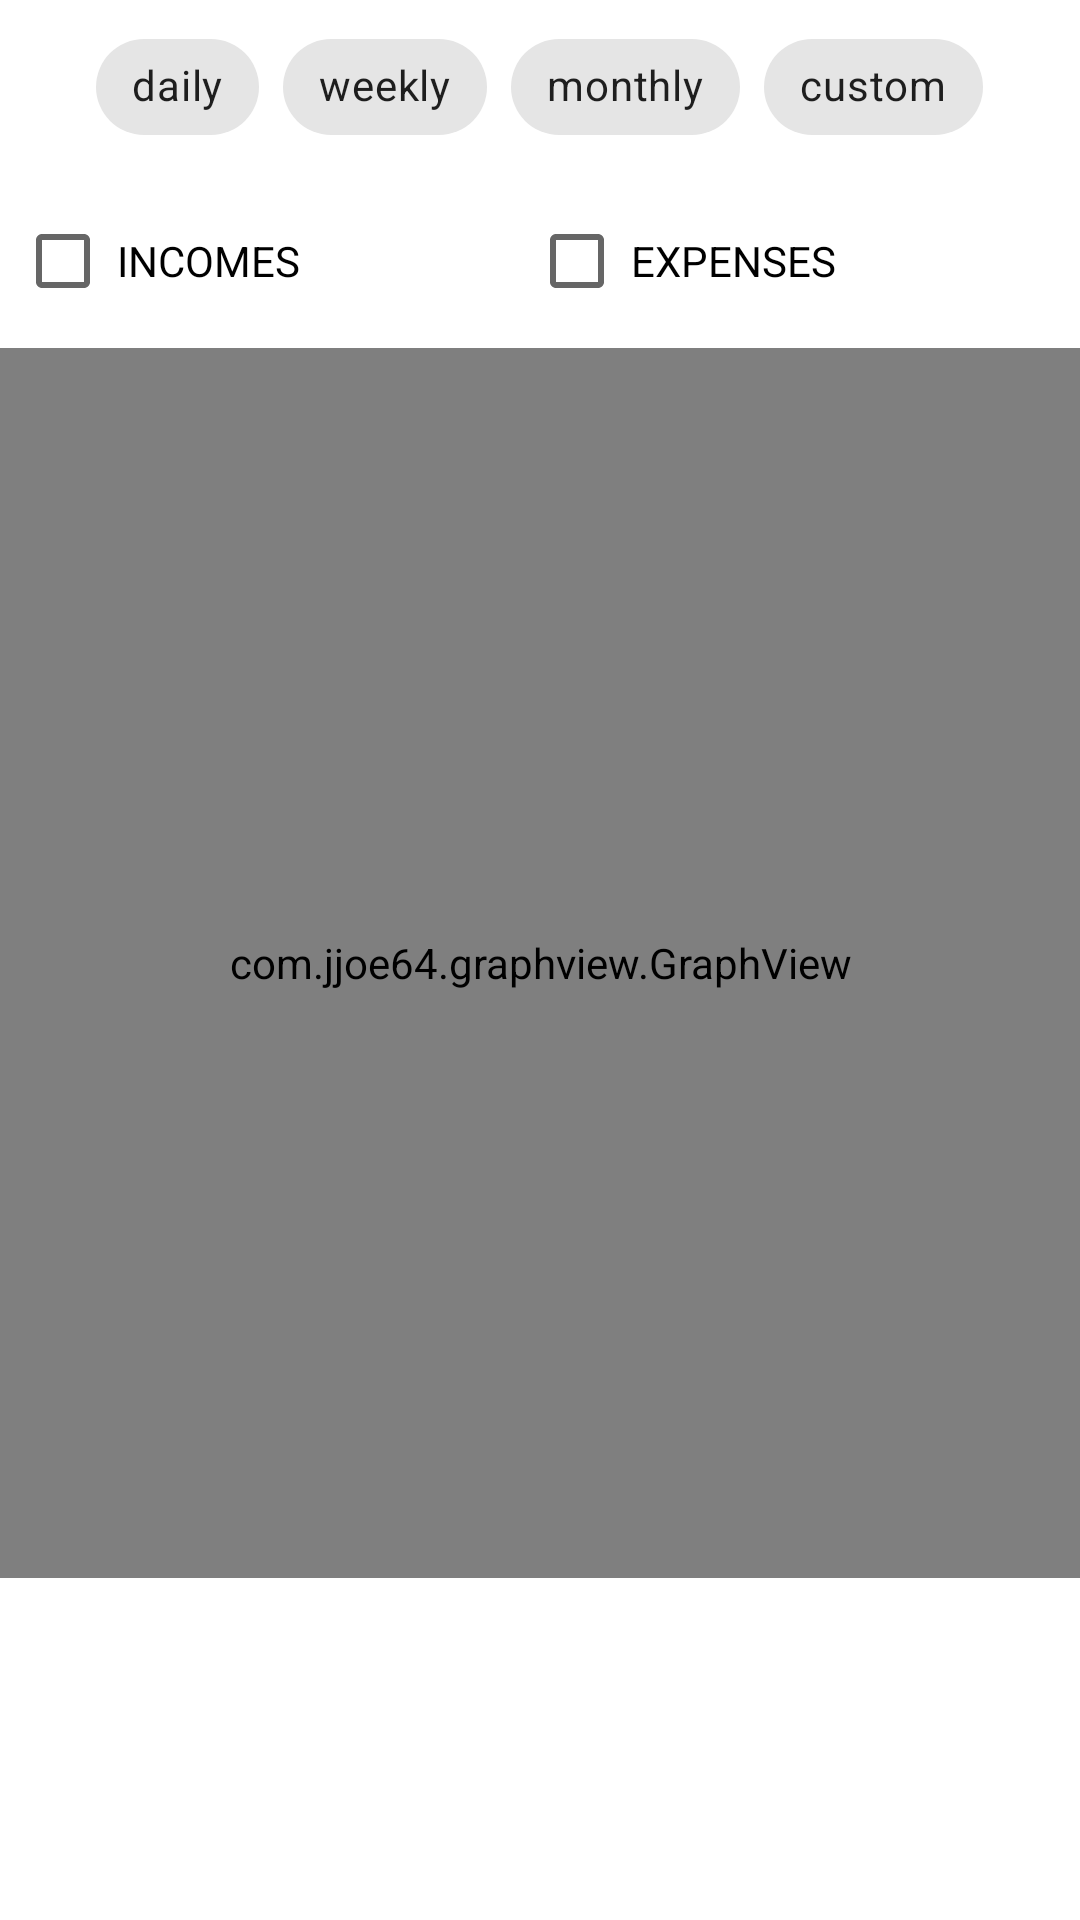

The Android layout XML behind this screen, and the referenced resources:
<!-- AndroidManifest.xml: application theme Theme.ExpenseTracker -->
<!-- res/layout/fragment_bar_graph.xml -->
<?xml version="1.0" encoding="utf-8"?>
<FrameLayout xmlns:android="http://schemas.android.com/apk/res/android"
    xmlns:app="http://schemas.android.com/apk/res-auto"
    xmlns:tools="http://schemas.android.com/tools"
    android:layout_width="match_parent"
    android:layout_height="match_parent"
    tools:context=".ui.reports.reportViewFragments.BarGraphFragment">

    <LinearLayout
        android:layout_width="match_parent"
        android:layout_height="match_parent"
        android:orientation="vertical">

        <com.google.android.material.chip.ChipGroup
            android:id="@+id/trans_list_chips"
            android:layout_width="wrap_content"
            android:layout_height="wrap_content"
            android:layout_gravity="center"
            android:layout_margin="5dp">

            <com.google.android.material.chip.Chip
                android:id="@+id/trans_list_daily_chip"
                android:layout_width="wrap_content"
                android:layout_height="wrap_content"
                android:checkable="true"
                android:gravity="center"
                android:text="@string/daily" />

            <com.google.android.material.chip.Chip
                android:id="@+id/trans_list_weekly_chip"
                android:layout_width="wrap_content"
                android:layout_height="wrap_content"
                android:checkable="true"
                android:gravity="center"
                android:text="@string/weekly" />

            <com.google.android.material.chip.Chip
                android:id="@+id/trans_list_monthly_chip"
                android:layout_width="wrap_content"
                android:layout_height="wrap_content"
                android:checkable="true"
                android:gravity="center"
                android:text="@string/monthly" />

            <com.google.android.material.chip.Chip
                android:id="@+id/trans_list_custopm_chip"
                android:layout_width="wrap_content"
                android:layout_height="wrap_content"
                android:checkable="true"
                android:gravity="center"
                android:text="@string/custom" />
        </com.google.android.material.chip.ChipGroup>

        <LinearLayout
            android:id="@+id/customLayout"
            android:layout_width="match_parent"
            android:layout_height="wrap_content"
            android:layout_margin="5dp"
            android:orientation="horizontal"
            android:visibility="gone"
            tools:visibility="visible">

            <EditText
                android:id="@+id/trans_lit_ed_from"
                android:layout_width="wrap_content"
                android:layout_height="wrap_content"
                android:layout_weight="1"
                android:ems="10"
                android:hint="@string/from"
                android:inputType="date|text"
                android:minHeight="48dp" />

            <EditText
                android:id="@+id/trans_lit_ed_to"
                android:layout_width="wrap_content"
                android:layout_height="wrap_content"
                android:layout_weight="1"
                android:ems="10"
                android:hint="@string/to"
                android:inputType="date|text"
                android:minHeight="48dp" />

            <Button
                android:id="@+id/trans_list_ok"
                android:layout_width="wrap_content"
                android:layout_height="wrap_content"
                android:layout_weight="1"
                android:capitalize="none"
                android:text="@android:string/ok"
                android:textAllCaps="false"
                android:textSize="13sp"
                app:iconPadding="3dp" />
        </LinearLayout>

        <LinearLayout
            android:layout_width="match_parent"
            android:layout_height="wrap_content"
            android:layout_margin="5dp"
            android:orientation="horizontal">

            <CheckBox
                android:id="@+id/trans_list_income_box"
                android:layout_width="wrap_content"
                android:layout_height="wrap_content"
                android:layout_weight="1"
                android:padding="2dp"
                android:text="@string/incomes" />

            <CheckBox
                android:id="@+id/trans_list_expense_box"
                android:layout_width="wrap_content"
                android:layout_height="wrap_content"
                android:layout_weight="1"
                android:padding="2dp"
                android:text="@string/expenses" />
        </LinearLayout>

        <com.jjoe64.graphview.GraphView
            android:id="@+id/bar_graph_elem"
            android:layout_width="match_parent"
            android:layout_height="410dip" />



    </LinearLayout>

</FrameLayout>
<!-- resources referenced by this layout -->
<resources>
  <string name="custom">custom</string>
  <string name="daily">daily</string>
  <string name="expenses">EXPENSES</string>
  <string name="from">From:MM-DD-YYYY</string>
  <string name="incomes">INCOMES</string>
  <string name="monthly">monthly</string>
  <string name="to">To:MM-DD-YYYY</string>
  <string name="weekly">weekly</string>
  <style name="Theme.ExpenseTracker" parent="Theme.MaterialComponents.DayNight.NoActionBar">
          
          <item name="colorPrimary">@color/purple_500</item>
          <item name="colorPrimaryVariant">@color/purple_700</item>
          <item name="colorOnPrimary">@color/white</item>
          
          <item name="colorSecondary">@color/teal_200</item>
          <item name="colorSecondaryVariant">@color/teal_700</item>
          <item name="colorOnSecondary">@color/black</item>
          
          <item name="android:statusBarColor" tools:targetApi="l">?attr/colorPrimaryVariant</item>
          
          <item name="windowActionBar">false</item>
          <item name="windowNoTitle">true</item>
      </style>
  <color name="purple_500">#FF6200EE</color>
  <color name="purple_700">#FF3700B3</color>
  <color name="white">#FFFFFFFF</color>
  <color name="teal_200">#FF03DAC5</color>
  <color name="teal_700">#FF018786</color>
  <color name="black">#FF000000</color>
</resources>
